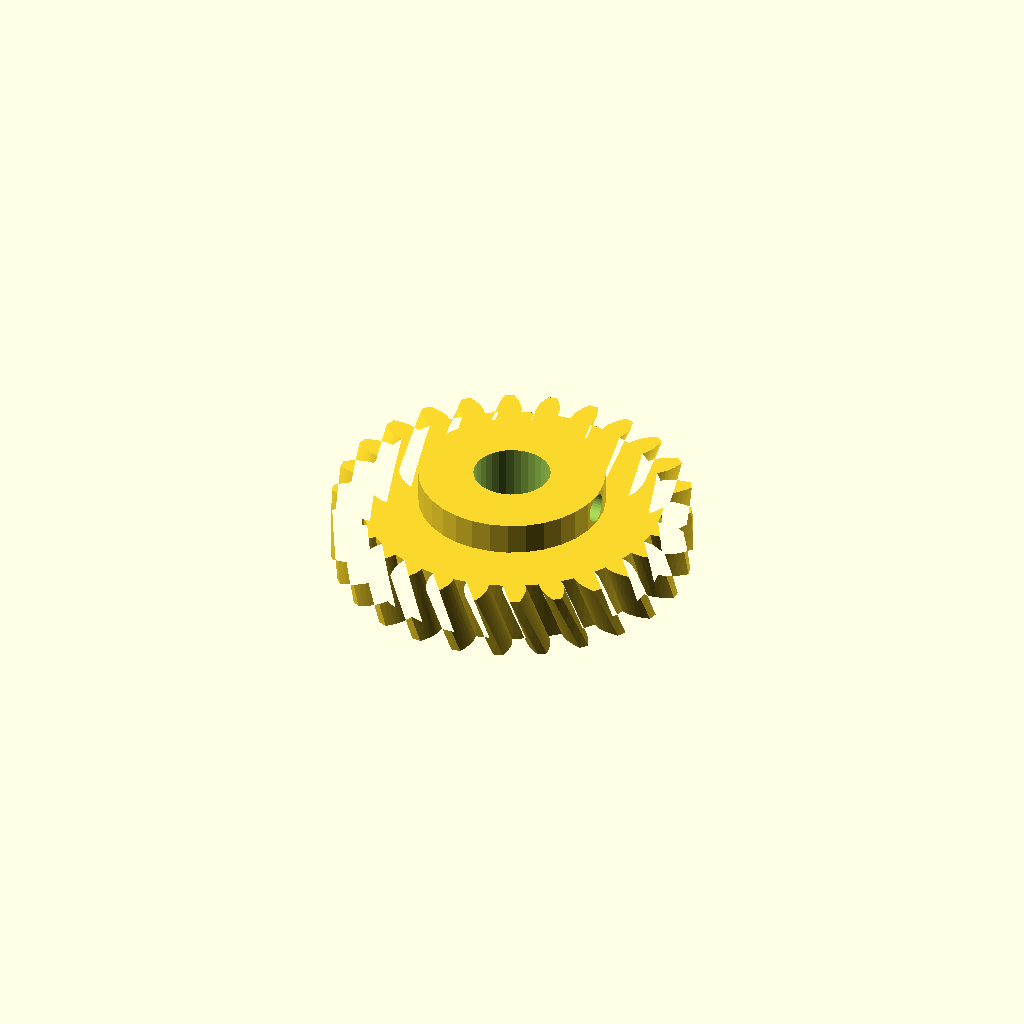
Cell 1: rendered with the file's own defaults.
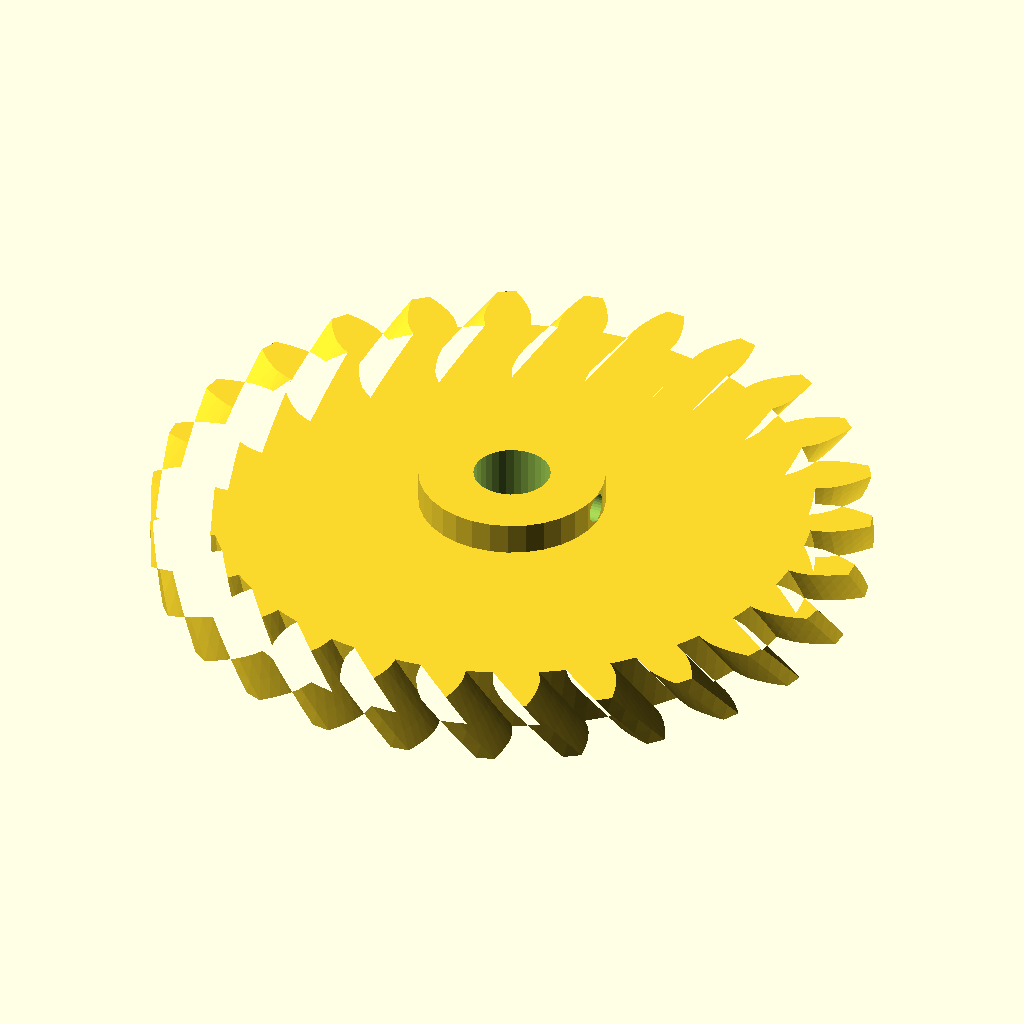
Cell 2 — module_m set to 4, the other parameters unchanged.
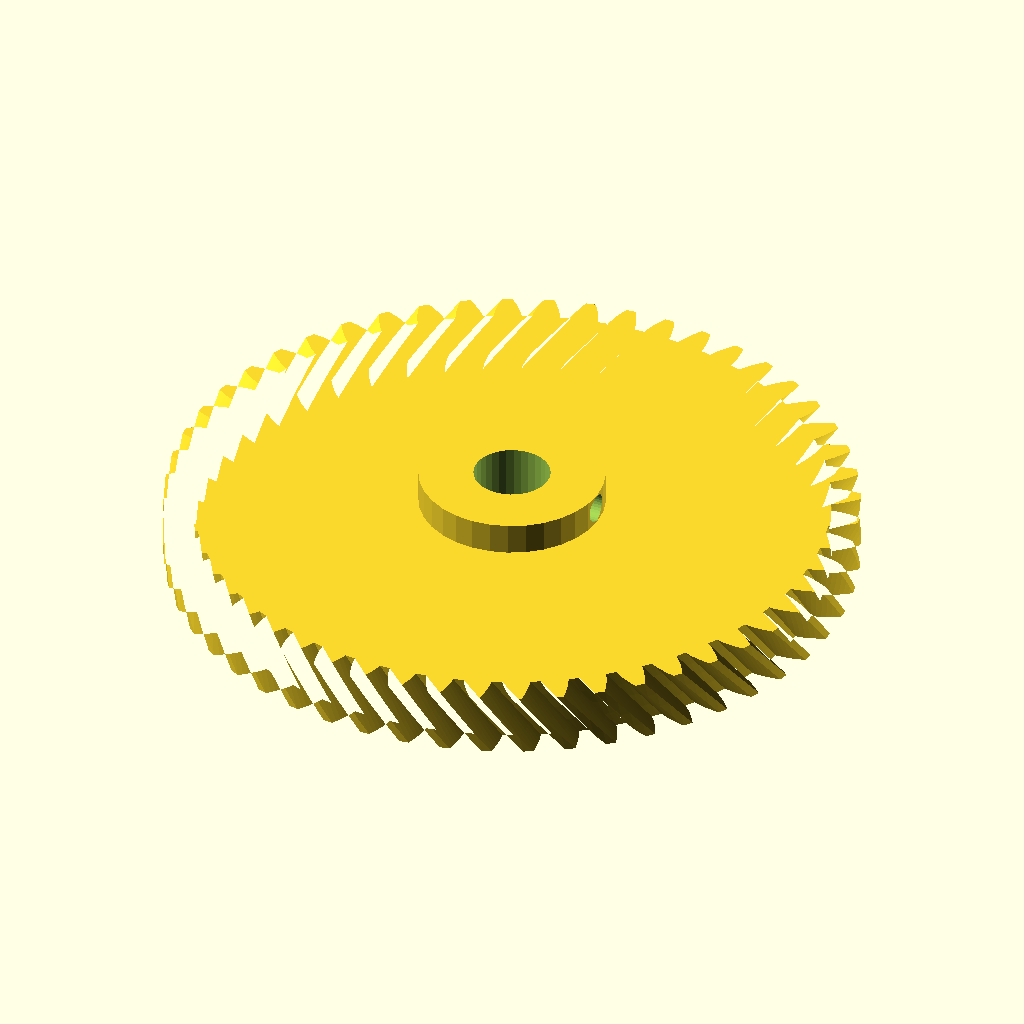
Cell 3 — teeth set to 52, the other parameters unchanged.
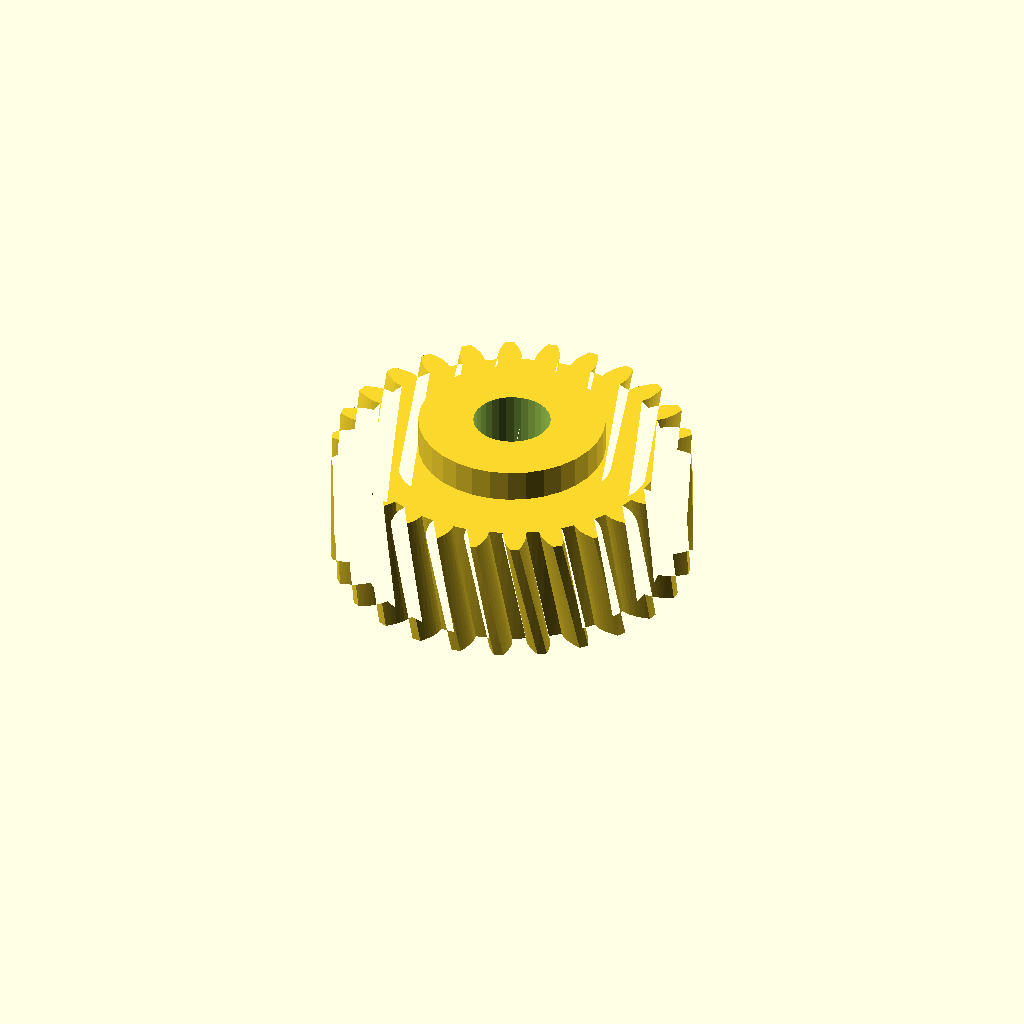
Cell 4: face_w = 20 (everything else at default).
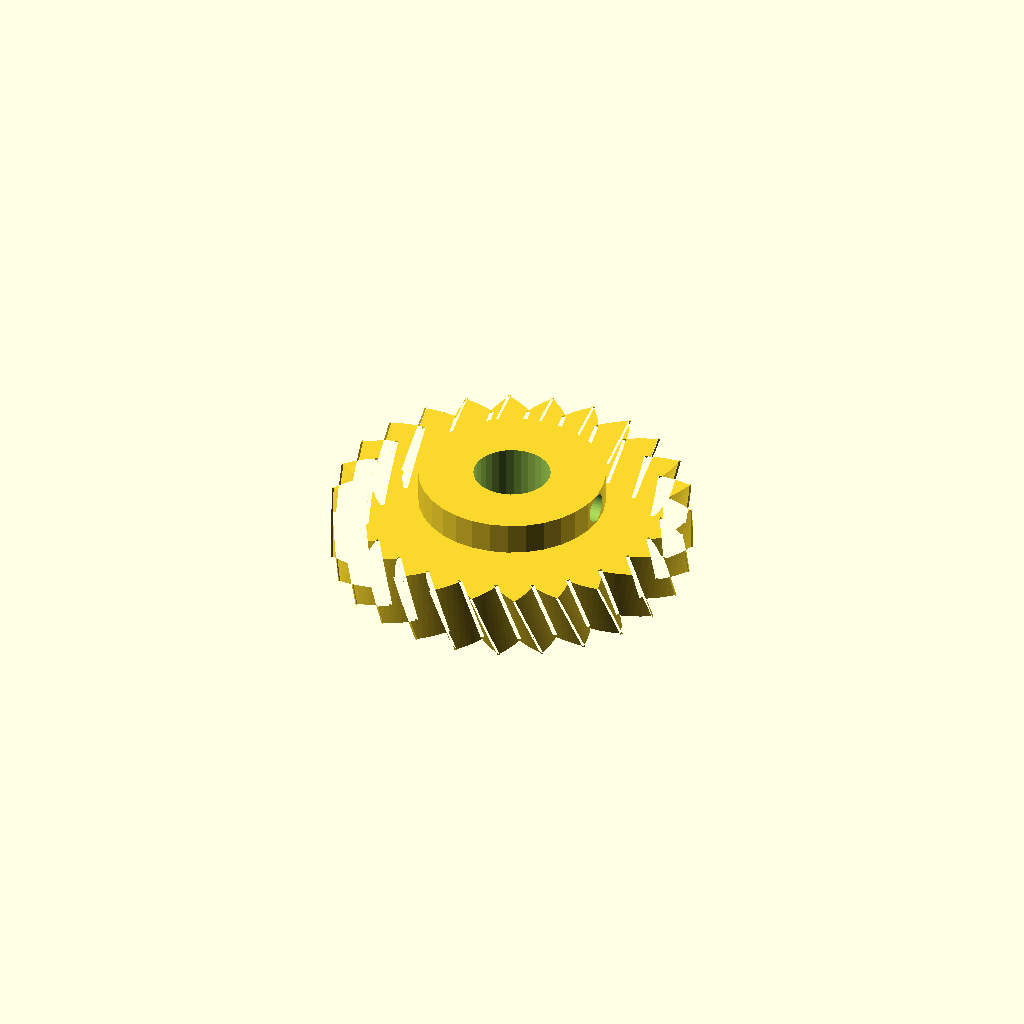
Cell 5 — pa set to 40, the other parameters unchanged.
One fixed orthographic camera (rotation 55°, 0°, 25°; colour scheme Cornfield) for every cell.
OpenSCAD source file optional_data/gen2/helicalgears/part_0071.scad:
$fn = 32;

// ----------------------------------------------------------------------
// Helical gear: m=2 z=26, helix 23 deg, 56 mm x 15 mm
// ----------------------------------------------------------------------

// --- parameters (mm) ---
module_m = 2;             // normal module
teeth = 26;               // number of teeth
face_w = 10;              // face width
pa = 20;                  // pressure angle, deg
helix = 23;               // helix angle, deg
twist = 8.85;             // total twist over the face, deg
slices = 4;               // twist divisions
bore_d = 12;              // shaft bore
hub_d = 29.1;             // hub diameter
hub_h = 5;                // hub above the face
set_d = 4.5;              // set screw tap hole
set_z = 12.5;             // set screw height

/* --- involute profile --- */
pitch_r = module_m * teeth / 2;
base_r = pitch_r * cos(pa);
tip_r = pitch_r + module_m;
root_r = pitch_r - 1.25 * module_m;
flank_steps = 6;

function inv_deg(a) = (tan(a) - a * PI / 180) * 180 / PI;
function flank_r(i) = root_r + (tip_r - root_r) * i / flank_steps;
function half_angle(r) = 90 / teeth + inv_deg(pa) - inv_deg(acos(min(1, base_r / r)));
function tooth_pt(k, i, side) =
    let (r = flank_r(i), a = k * 360 / teeth + side * half_angle(r))
    [r * cos(a), r * sin(a)];

module tooth_profile() {
  polygon(points = [
    for (k = [0 : teeth - 1])
      each [
        for (i = [0 : flank_steps]) tooth_pt(k, i, -1),
        for (i = [flank_steps : -1 : 0]) tooth_pt(k, i, 1),
        let (ta = (k + 0.5) * 360 / teeth)
          [root_r * cos(ta), root_r * sin(ta)]
      ]
  ]);
}

module gear_disc() {
  linear_extrude(height = face_w, twist = twist, slices = slices) tooth_profile();
}

module hub_boss() {
  translate([0, 0, face_w - 1]) cylinder(h = hub_h + 1, d = hub_d);
}

difference() {
  union() {
    gear_disc();
    hub_boss();
  }
  translate([0, 0, -1]) cylinder(h = face_w + hub_h + 3, d = bore_d);
  /* set screw, drilled radially */
  translate([-1, 0, set_z]) rotate([0, 90, 0]) cylinder(h = hub_d / 2 + 3, d = set_d);
}
Customizer parameters (derived from the source; name, type, default, range or options):
module_m: number, default 2
teeth: number, default 26
face_w: number, default 10
pa: number, default 20
helix: number, default 23
twist: number, default 8.85
slices: number, default 4
bore_d: number, default 12
hub_d: number, default 29.1
hub_h: number, default 5
set_d: number, default 4.5
set_z: number, default 12.5
flank_steps: number, default 6
